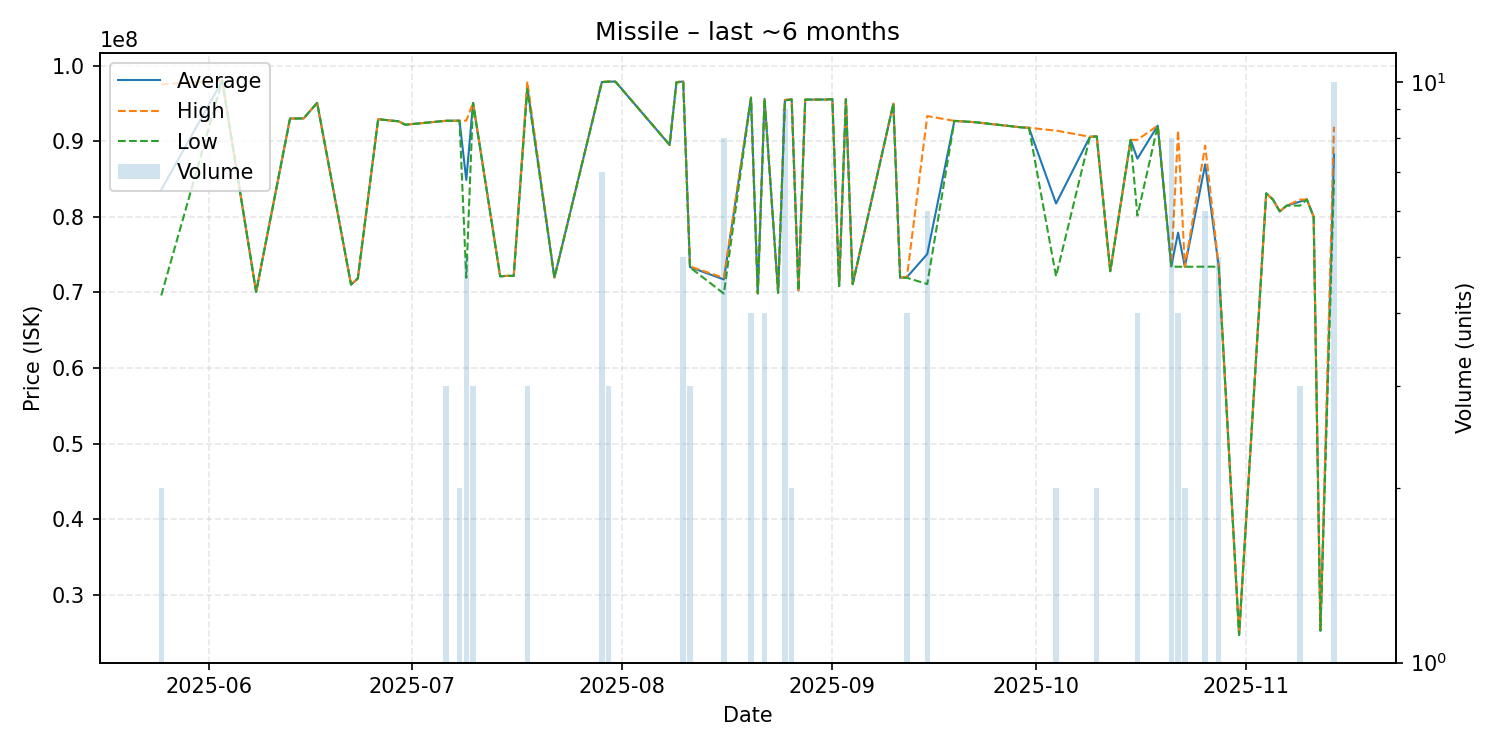

The file beside this chart, header and first rows:
date, average, highest, lowest, order_count, volume
2025-05-25, 83560000, 97520000, 69600000, 2, 2
2025-06-03, 97990000, 97990000, 97990000, 1, 1
2025-06-08, 70070000, 70070000, 70070000, 1, 1
2025-06-13, 92990000, 92990000, 92990000, 1, 1
2025-06-15, 93000000, 93000000, 93000000, 1, 1
2025-06-17, 95060000, 95060000, 95060000, 1, 1
2025-06-22, 71040000, 71040000, 71040000, 1, 1
2025-06-23, 71850000, 71850000, 71850000, 1, 1
2025-06-26, 92900000, 92900000, 92900000, 1, 1
2025-06-29, 92620000, 92620000, 92620000, 1, 1
2025-06-30, 92170000, 92170000, 92170000, 1, 1
2025-07-06, 92690000, 92690000, 92690000, 2, 3
2025-07-07, 92700000, 92700000, 92700000, 1, 1
2025-07-08, 92700000, 92700000, 92700000, 2, 2
2025-07-09, 84870000, 92710000, 71940000, 5, 5
2025-07-10, 95060000, 95065000, 95055000, 3, 3
2025-07-14, 72130000, 72130000, 72130000, 1, 1
2025-07-15, 72200000, 72200000, 72200000, 1, 1
2025-07-16, 72190000, 72190000, 72190000, 1, 1
2025-07-18, 97216667, 97880000, 96885000, 3, 3
2025-07-22, 71970000, 71970000, 71970000, 1, 1
2025-07-29, 97815714, 97850000, 97790000, 5, 7
2025-07-30, 97873333, 97880000, 97860000, 2, 3
2025-07-31, 97870000, 97870000, 97870000, 1, 1
2025-08-08, 89500000, 89500000, 89500000, 1, 1
2025-08-09, 97780000, 97780000, 97780000, 1, 1
2025-08-10, 97890000, 97990000, 97800000, 5, 5
2025-08-11, 73353333, 73430000, 73315000, 3, 3
2025-08-16, 71718750, 71930000, 69850000, 5, 8
2025-08-20, 95757500, 95770000, 95710000, 4, 4
2025-08-21, 69880000, 69880000, 69880000, 1, 1
2025-08-22, 95597500, 95600000, 95590000, 2, 4
2025-08-24, 69960000, 69960000, 69960000, 1, 1
2025-08-25, 95410000, 95455000, 95375000, 7, 9
2025-08-26, 95520000, 95550000, 95490000, 2, 2
2025-08-27, 70270000, 70270000, 70270000, 1, 1
2025-08-28, 95490000, 95490000, 95490000, 1, 1
2025-08-31, 95500000, 95500000, 95500000, 1, 1
2025-09-01, 95550000, 95550000, 95550000, 1, 1
2025-09-02, 70850000, 70850000, 70850000, 1, 1
2025-09-03, 95540000, 95540000, 95540000, 1, 1
2025-09-04, 71100000, 71100000, 71100000, 1, 1
2025-09-10, 94950000, 94950000, 94950000, 1, 1
2025-09-11, 71940000, 71940000, 71940000, 1, 1
2025-09-12, 72027500, 72060000, 71940000, 4, 4
2025-09-15, 75073333, 93320000, 71110000, 6, 6
2025-09-19, 92680000, 92680000, 92680000, 1, 1
2025-09-22, 92510000, 92510000, 92510000, 1, 1
2025-09-29, 91810000, 91810000, 91810000, 1, 1
2025-09-30, 91770000, 91770000, 91770000, 1, 1
2025-10-04, 81760000, 91390000, 72130000, 2, 2
2025-10-09, 90580000, 90580000, 90580000, 1, 1
2025-10-10, 90625000, 90630000, 90620000, 2, 2
2025-10-12, 72810000, 72810000, 72810000, 1, 1
2025-10-15, 90170000, 90170000, 90170000, 1, 1
2025-10-16, 87690000, 90180000, 80160000, 4, 4
2025-10-19, 92050000, 92050000, 92050000, 1, 1
2025-10-21, 73437500, 73515000, 73410000, 7, 8
2025-10-22, 77912500, 91410000, 73400000, 3, 4
2025-10-23, 73400000, 73400000, 73400000, 1, 2
... 12 more rows
